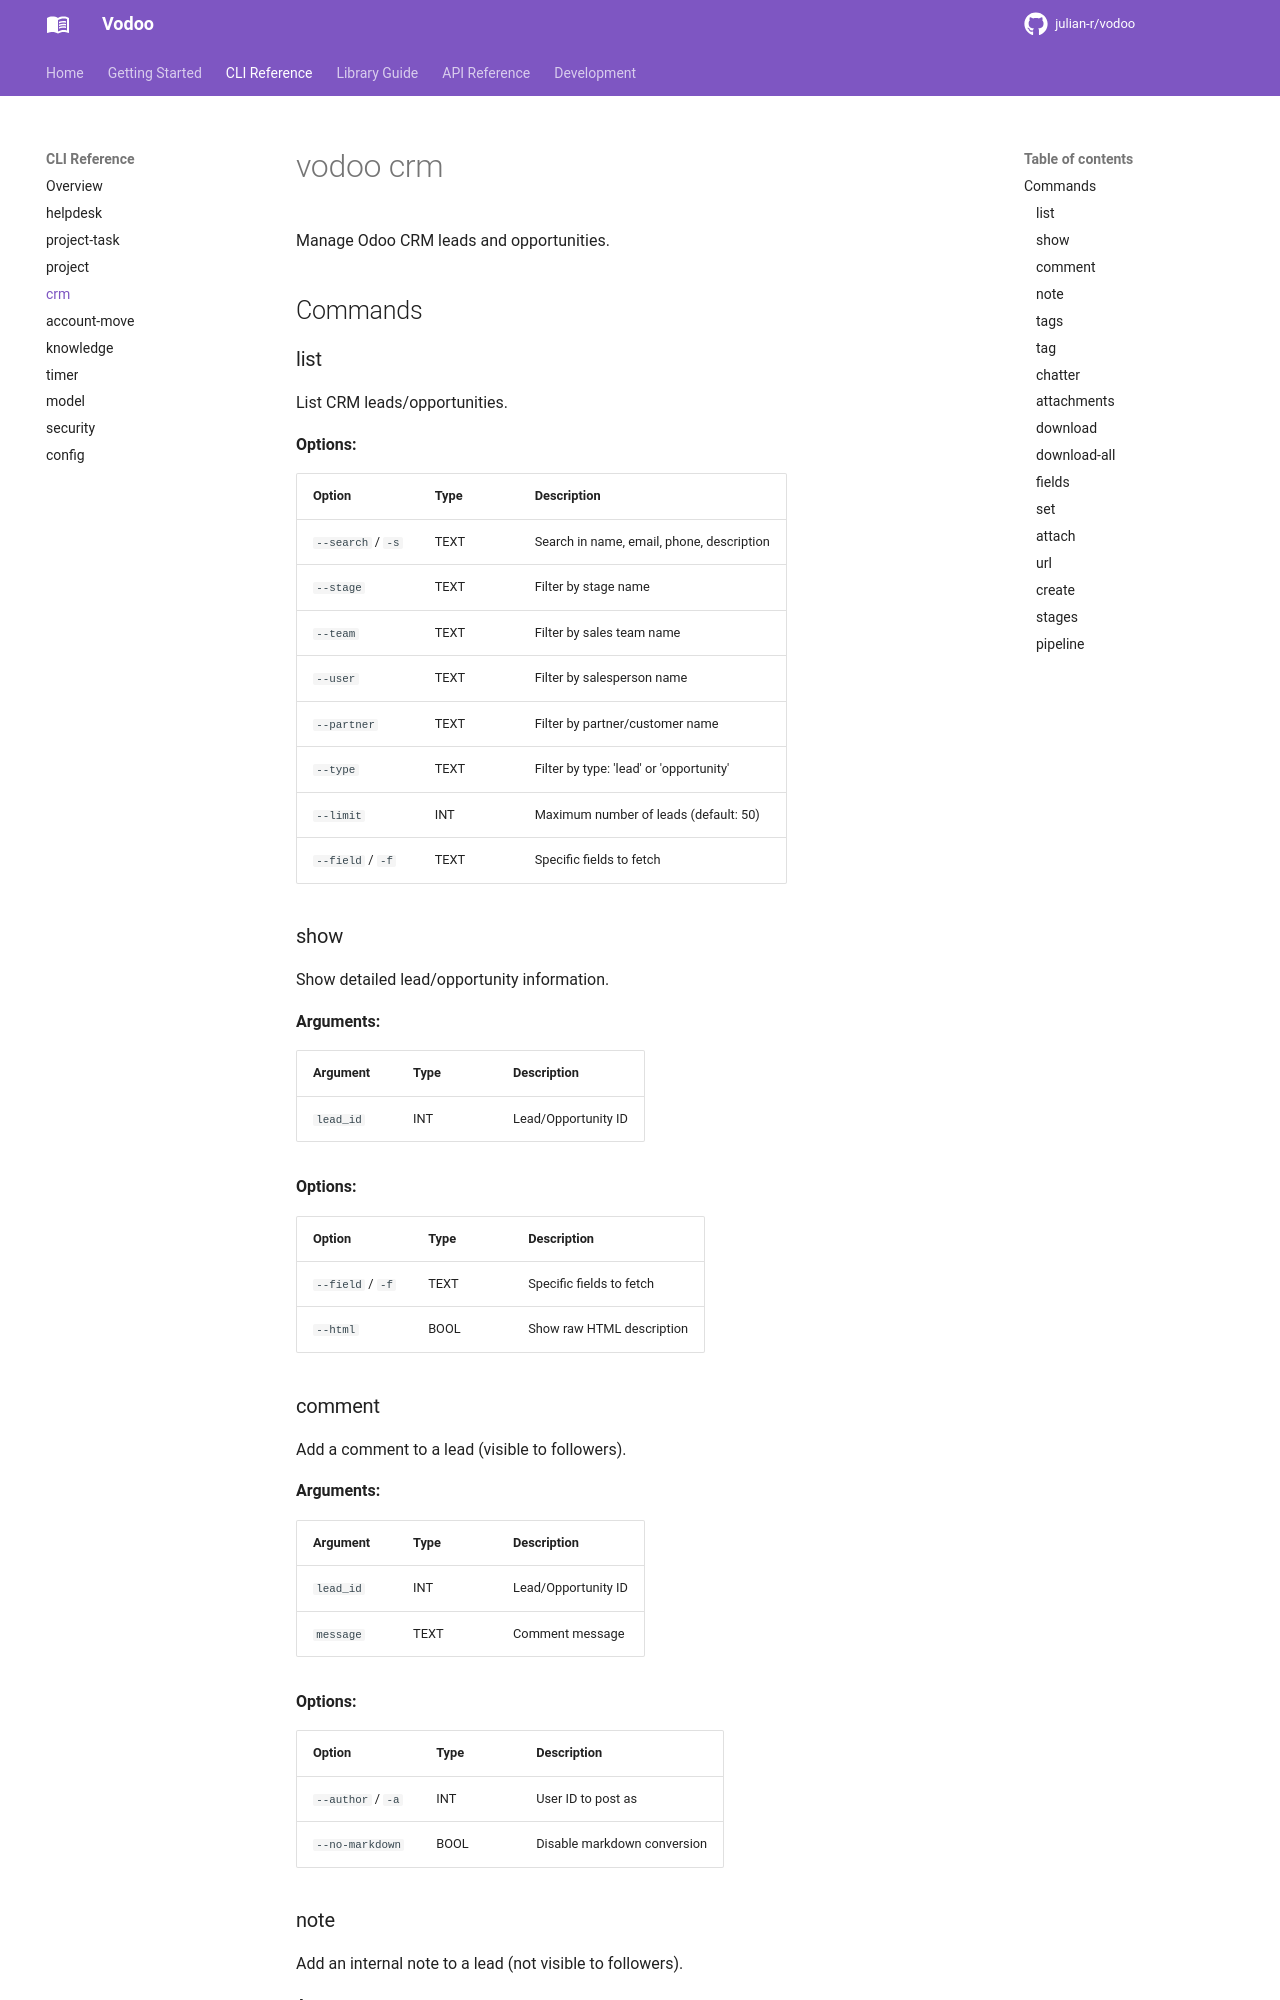

repository: julian-r/vodoo · page: 3.1.0/cli/crm/index.html · generator: mkdocs

# vodoo crm

Manage Odoo CRM leads and opportunities.

<!-- This file is auto-generated by scripts/gen_cli_docs.py. Do not edit manually. -->

## Commands

### list

List CRM leads/opportunities.

**Options:**

| Option | Type | Description |
|--------|------|-------------|
| `--search` / `-s` | TEXT | Search in name, email, phone, description |
| `--stage` | TEXT | Filter by stage name |
| `--team` | TEXT | Filter by sales team name |
| `--user` | TEXT | Filter by salesperson name |
| `--partner` | TEXT | Filter by partner/customer name |
| `--type` | TEXT | Filter by type: 'lead' or 'opportunity' |
| `--limit` | INT | Maximum number of leads (default: 50) |
| `--field` / `-f` | TEXT | Specific fields to fetch |

### show

Show detailed lead/opportunity information.

**Arguments:**

| Argument | Type | Description |
|----------|------|-------------|
| `lead_id` | INT | Lead/Opportunity ID |

**Options:**

| Option | Type | Description |
|--------|------|-------------|
| `--field` / `-f` | TEXT | Specific fields to fetch |
| `--html` | BOOL | Show raw HTML description |

### comment

Add a comment to a lead (visible to followers).

**Arguments:**

| Argument | Type | Description |
|----------|------|-------------|
| `lead_id` | INT | Lead/Opportunity ID |
| `message` | TEXT | Comment message |

**Options:**

| Option | Type | Description |
|--------|------|-------------|
| `--author` / `-a` | INT | Requested author; cross-user attribution requires an internal user; Odoo may reject or override share users |
| `--no-markdown` | BOOL | Disable markdown conversion |
